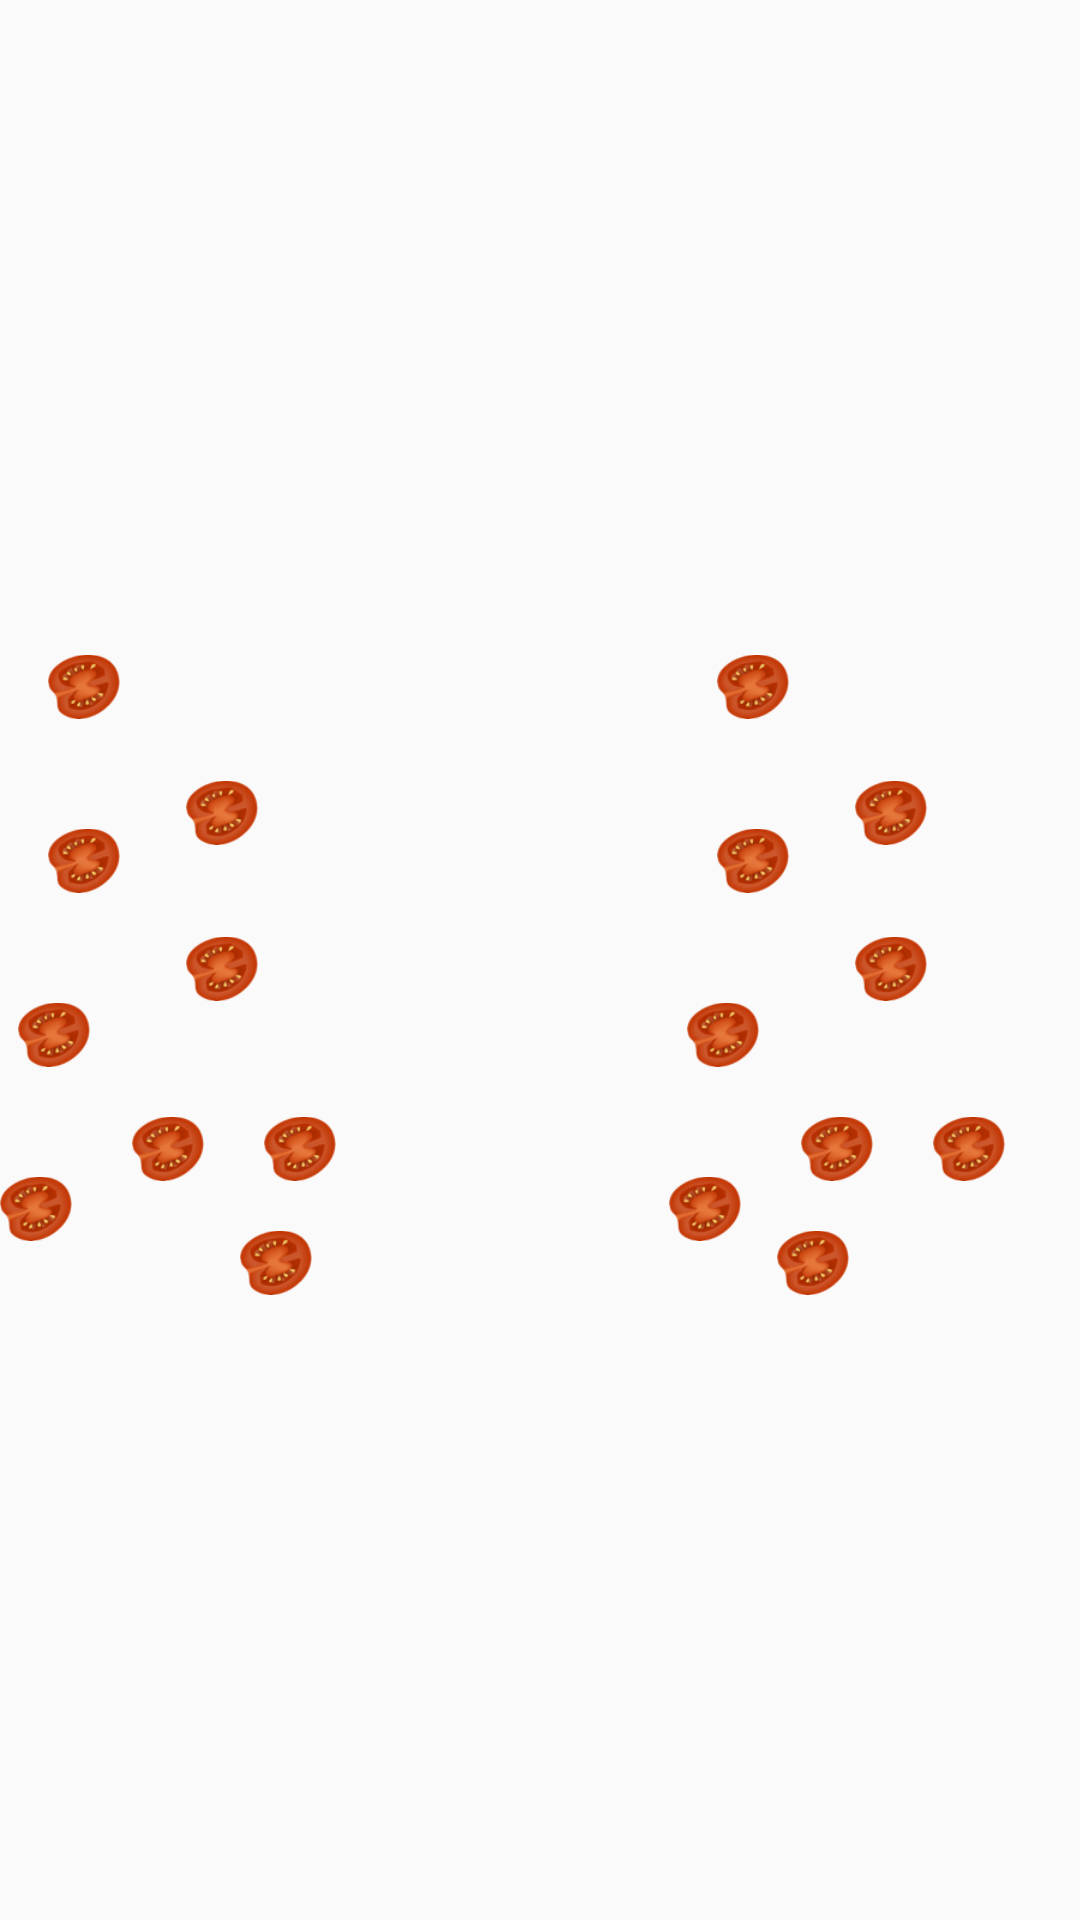

Layout XML and referenced resources for this Android screen:
<!-- AndroidManifest.xml: application theme Theme.AppCompat.Light.NoActionBar -->
<!-- res/layout/pizza_changes_both_sides_include_layout.xml -->
<?xml version="1.0" encoding="utf-8"?>
<androidx.constraintlayout.widget.ConstraintLayout xmlns:android="http://schemas.android.com/apk/res/android"
    android:layout_width="274dp"
    android:layout_height="274dp"
    xmlns:app="http://schemas.android.com/apk/res-auto"
    android:id="@+id/constrain_layout_pizza_changes_both_sides_include_layout">




        <androidx.constraintlayout.widget.ConstraintLayout
            android:id="@+id/constrain_layout_right_side_pizza_changes_both_sides_include_layout"
            android:layout_width="137dp"
            android:layout_height="274dp"
            app:layout_constraintBottom_toBottomOf="parent"
            app:layout_constraintRight_toRightOf="parent"
            app:layout_constraintTop_toTopOf="parent">




        <ImageView
            android:id="@+id/change_first_pizza_image_view_dish_detail_item"
            android:layout_width="24dp"
            android:layout_height="24dp"
            android:layout_marginTop="34dp"
            app:layout_constraintLeft_toLeftOf="parent"
            app:layout_constraintTop_toTopOf="parent"
            android:layout_marginLeft="16dp"
            android:src="@drawable/tomato_pizza_change"
            android:tag="1"/>



        <ImageView
            android:id="@+id/change_second_pizza_image_view_dish_detail_item"
            android:layout_width="24dp"
            android:layout_height="24dp"
            android:layout_marginTop="34dp"
            app:layout_constraintLeft_toLeftOf="parent"
            app:layout_constraintTop_toBottomOf="@+id/change_first_pizza_image_view_dish_detail_item"
            android:layout_marginLeft="16dp"
            android:src="@drawable/tomato_pizza_change"
            android:tag="2"/>




        <ImageView
            android:id="@+id/change_third_pizza_image_view_dish_detail_item"
            android:layout_width="24dp"
            android:layout_height="24dp"
            android:layout_marginTop="18dp"
            app:layout_constraintLeft_toRightOf="@+id/change_second_pizza_image_view_dish_detail_item"
            app:layout_constraintTop_toBottomOf="@+id/change_first_pizza_image_view_dish_detail_item"
            android:layout_marginLeft="22dp"
            android:src="@drawable/tomato_pizza_change"
            android:tag="3"/>



        <ImageView
            android:id="@+id/change_half_third_pizza_image_view_dish_detail_item"
            android:layout_width="24dp"
            android:layout_height="24dp"
            android:layout_marginTop="28dp"
            app:layout_constraintLeft_toRightOf="@+id/change_second_pizza_image_view_dish_detail_item"
            app:layout_constraintTop_toBottomOf="@+id/change_third_pizza_image_view_dish_detail_item"
            android:layout_marginLeft="22dp"
            android:src="@drawable/tomato_pizza_change"
            android:tag="4"/>




        <ImageView
            android:id="@+id/change_fourth_pizza_image_view_dish_detail_item"
            android:layout_width="24dp"
            android:layout_height="24dp"
            android:layout_marginTop="34dp"
            app:layout_constraintLeft_toLeftOf="parent"
            app:layout_constraintTop_toBottomOf="@+id/change_second_pizza_image_view_dish_detail_item"
            android:layout_marginLeft="6dp"
            android:src="@drawable/tomato_pizza_change"
            android:tag="5"/>




        <ImageView
            android:id="@+id/change_fifth_pizza_image_view_dish_detail_item"
            android:layout_width="24dp"
            android:layout_height="24dp"
            android:layout_marginTop="34dp"
            app:layout_constraintLeft_toLeftOf="parent"
            app:layout_constraintTop_toBottomOf="@+id/change_fourth_pizza_image_view_dish_detail_item"
            android:src="@drawable/tomato_pizza_change"
            android:tag="6"/>



        <ImageView
            android:id="@+id/change_sixth_pizza_image_view_dish_detail_item"
            android:layout_width="24dp"
            android:layout_height="24dp"
            android:layout_marginTop="14dp"
            android:layout_marginLeft="20dp"
            app:layout_constraintLeft_toRightOf="@+id/change_fifth_pizza_image_view_dish_detail_item"
            app:layout_constraintTop_toBottomOf="@+id/change_fourth_pizza_image_view_dish_detail_item"
            android:src="@drawable/tomato_pizza_change"
            android:tag="7"/>



        <ImageView
            android:id="@+id/change_seventh_pizza_image_view_dish_detail_item"
            android:layout_width="24dp"
            android:layout_height="24dp"
            android:layout_marginTop="14dp"
            android:layout_marginLeft="20dp"
            app:layout_constraintLeft_toRightOf="@+id/change_sixth_pizza_image_view_dish_detail_item"
            app:layout_constraintTop_toBottomOf="@+id/change_fourth_pizza_image_view_dish_detail_item"
            android:src="@drawable/tomato_pizza_change"
            android:tag="8"/>





        <ImageView
            android:id="@+id/change_eighth_pizza_image_view_dish_detail_item"
            android:layout_width="24dp"
            android:layout_height="24dp"
            android:layout_marginTop="14dp"
            android:layout_marginLeft="12dp"
            app:layout_constraintLeft_toRightOf="@+id/change_fifth_pizza_image_view_dish_detail_item"
            app:layout_constraintTop_toBottomOf="@+id/change_sixth_pizza_image_view_dish_detail_item"
            android:src="@drawable/tomato_pizza_change"
            android:tag="8"/>




        </androidx.constraintlayout.widget.ConstraintLayout>






        <androidx.constraintlayout.widget.ConstraintLayout
            android:id="@+id/constrain_layout_left_side_pizza_changes_both_sides_include_layout"
            android:layout_width="137dp"
            android:layout_height="274dp"
            app:layout_constraintBottom_toBottomOf="parent"
            app:layout_constraintLeft_toLeftOf="parent"
            app:layout_constraintTop_toTopOf="parent">




                <ImageView
                    android:id="@+id/change_ninth_pizza_image_view_dish_detail_item"
                    android:layout_width="24dp"
                    android:layout_height="24dp"
                    android:layout_marginTop="34dp"
                    app:layout_constraintLeft_toLeftOf="parent"
                    app:layout_constraintTop_toTopOf="parent"
                    android:layout_marginLeft="16dp"
                    android:src="@drawable/tomato_pizza_change"
                    android:tag="1"/>



                <ImageView
                    android:id="@+id/change_tenth_pizza_image_view_dish_detail_item"
                    android:layout_width="24dp"
                    android:layout_height="24dp"
                    android:layout_marginTop="34dp"
                    app:layout_constraintLeft_toLeftOf="parent"
                    app:layout_constraintTop_toBottomOf="@+id/change_ninth_pizza_image_view_dish_detail_item"
                    android:layout_marginLeft="16dp"
                    android:src="@drawable/tomato_pizza_change"
                    android:tag="2"/>




                <ImageView
                    android:id="@+id/change_eleventh_pizza_image_view_dish_detail_item"
                    android:layout_width="24dp"
                    android:layout_height="24dp"
                    android:layout_marginTop="18dp"
                    app:layout_constraintLeft_toRightOf="@+id/change_tenth_pizza_image_view_dish_detail_item"
                    app:layout_constraintTop_toBottomOf="@+id/change_ninth_pizza_image_view_dish_detail_item"
                    android:layout_marginLeft="22dp"
                    android:src="@drawable/tomato_pizza_change"
                    android:tag="3"/>



                <ImageView
                    android:id="@+id/change_half_twelveth_pizza_image_view_dish_detail_item"
                    android:layout_width="24dp"
                    android:layout_height="24dp"
                    android:layout_marginTop="28dp"
                    app:layout_constraintLeft_toRightOf="@+id/change_tenth_pizza_image_view_dish_detail_item"
                    app:layout_constraintTop_toBottomOf="@+id/change_eleventh_pizza_image_view_dish_detail_item"
                    android:layout_marginLeft="22dp"
                    android:src="@drawable/tomato_pizza_change"
                    android:tag="4"/>




                <ImageView
                    android:id="@+id/change_thirteen_pizza_image_view_dish_detail_item"
                    android:layout_width="24dp"
                    android:layout_height="24dp"
                    android:layout_marginTop="34dp"
                    app:layout_constraintLeft_toLeftOf="parent"
                    app:layout_constraintTop_toBottomOf="@+id/change_tenth_pizza_image_view_dish_detail_item"
                    android:layout_marginLeft="6dp"
                    android:src="@drawable/tomato_pizza_change"
                    android:tag="5"/>




                <ImageView
                    android:id="@+id/change_fourteen_pizza_image_view_dish_detail_item"
                    android:layout_width="24dp"
                    android:layout_height="24dp"
                    android:layout_marginTop="34dp"
                    app:layout_constraintLeft_toLeftOf="parent"
                    app:layout_constraintTop_toBottomOf="@+id/change_thirteen_pizza_image_view_dish_detail_item"
                    android:src="@drawable/tomato_pizza_change"
                    android:tag="6"/>



                <ImageView
                    android:id="@+id/change_fifteen_pizza_image_view_dish_detail_item"
                    android:layout_width="24dp"
                    android:layout_height="24dp"
                    android:layout_marginTop="14dp"
                    android:layout_marginLeft="20dp"
                    app:layout_constraintLeft_toRightOf="@+id/change_fourteen_pizza_image_view_dish_detail_item"
                    app:layout_constraintTop_toBottomOf="@+id/change_thirteen_pizza_image_view_dish_detail_item"
                    android:src="@drawable/tomato_pizza_change"
                    android:tag="7"/>



                <ImageView
                    android:id="@+id/change_sixteen_pizza_image_view_dish_detail_item"
                    android:layout_width="24dp"
                    android:layout_height="24dp"
                    android:layout_marginTop="14dp"
                    android:layout_marginLeft="20dp"
                    app:layout_constraintLeft_toRightOf="@+id/change_fifteen_pizza_image_view_dish_detail_item"
                    app:layout_constraintTop_toBottomOf="@+id/change_thirteen_pizza_image_view_dish_detail_item"
                    android:src="@drawable/tomato_pizza_change"
                    android:tag="8"/>





                <ImageView
                    android:id="@+id/change_seventeen_pizza_image_view_dish_detail_item"
                    android:layout_width="24dp"
                    android:layout_height="24dp"
                    android:layout_marginTop="14dp"
                    android:layout_marginLeft="12dp"
                    app:layout_constraintLeft_toRightOf="@+id/change_fifteen_pizza_image_view_dish_detail_item"
                    app:layout_constraintTop_toBottomOf="@+id/change_sixteen_pizza_image_view_dish_detail_item"
                    android:src="@drawable/tomato_pizza_change"
                    android:tag="8"/>




        </androidx.constraintlayout.widget.ConstraintLayout>



</androidx.constraintlayout.widget.ConstraintLayout>
<!-- resources referenced by this layout -->
<resources>
  <!-- drawable tomato_pizza_change: png bitmap (drawable-hdpi, 2144 bytes) -->
</resources>
